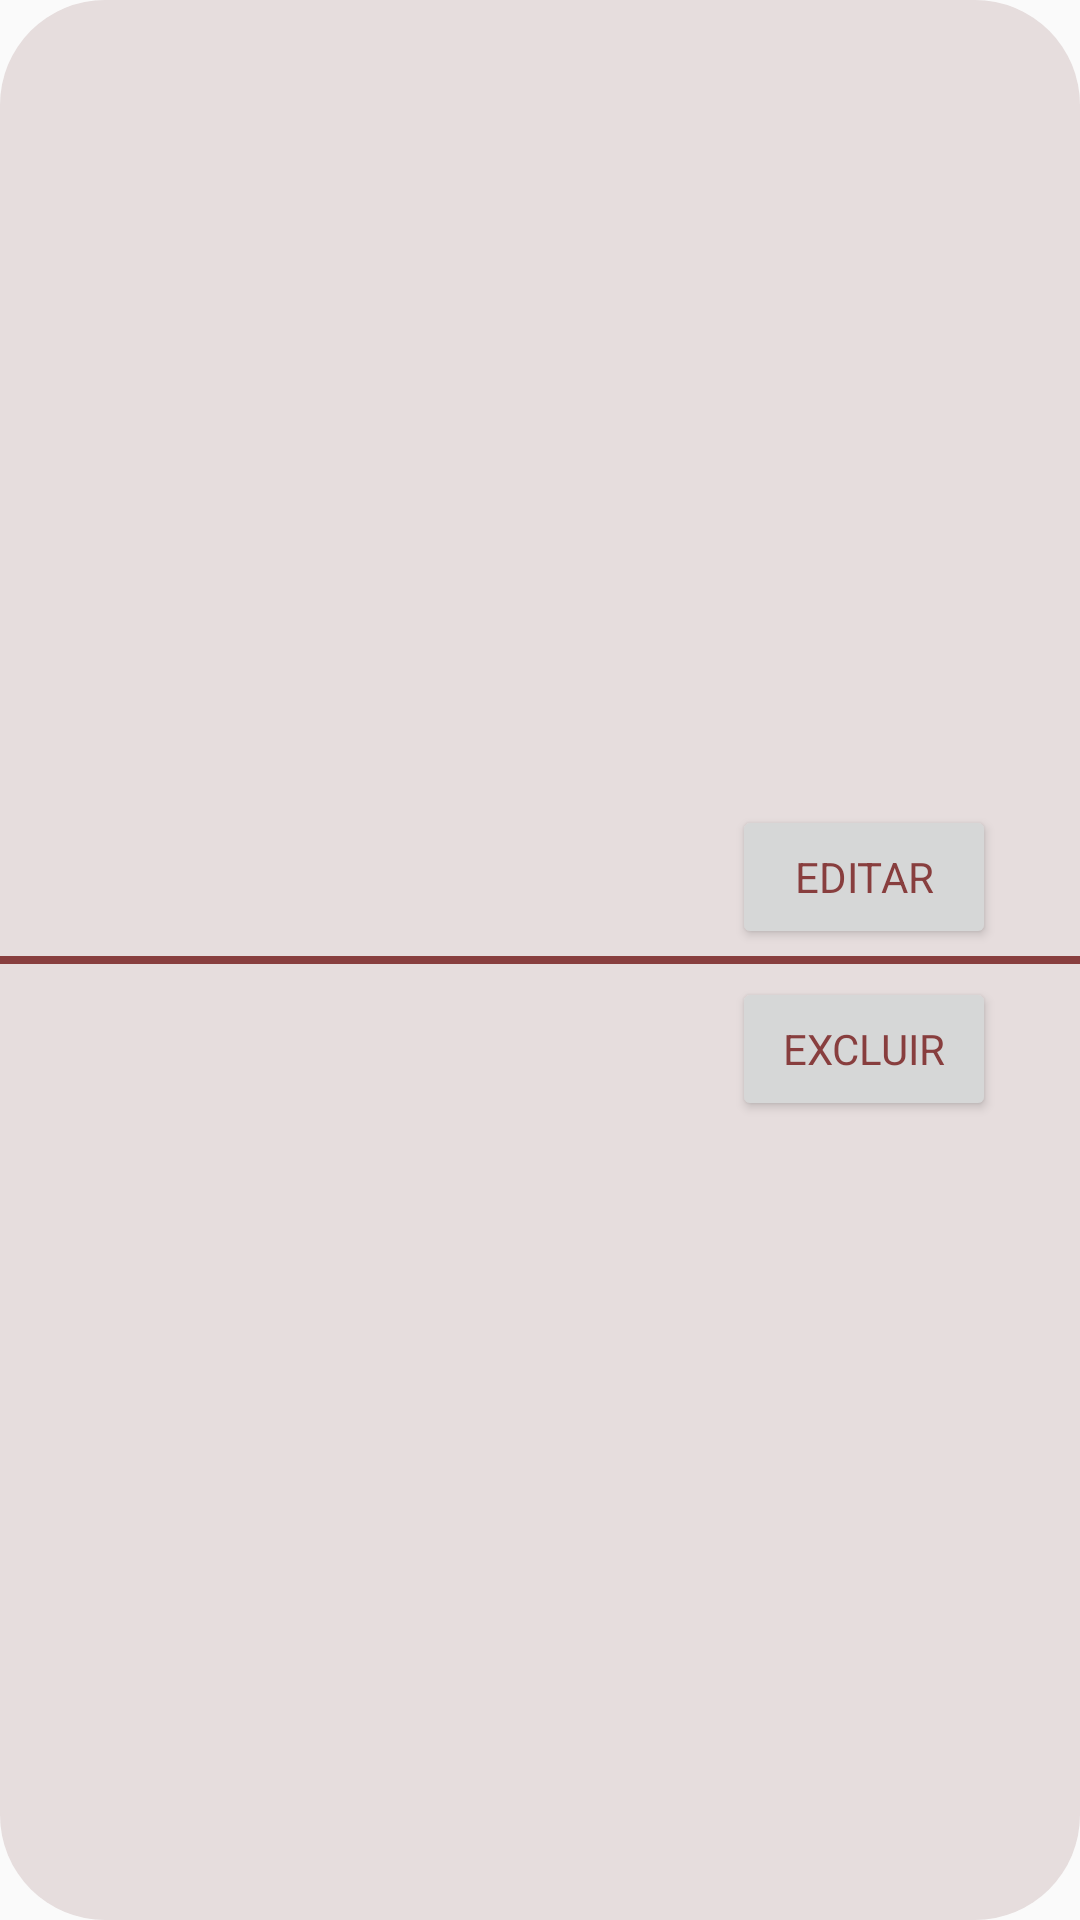

Reconstruct the res/layout file that produces this screen, plus the resources it refers to.
<!-- AndroidManifest.xml: application theme Base.Theme.EyeCoffee -->
<!-- res/layout/opcoescarrinho.xml -->
<?xml version="1.0" encoding="utf-8"?>
<androidx.constraintlayout.widget.ConstraintLayout xmlns:android="http://schemas.android.com/apk/res/android"
    xmlns:app="http://schemas.android.com/apk/res-auto"
    xmlns:tools="http://schemas.android.com/tools"
    android:id="@+id/edit_layout"
    android:layout_width="150dp"
    android:layout_height="wrap_content"
    android:background="@drawable/round_background"
    android:backgroundTint="@color/marromfraco"
>

    <Button
        android:id="@+id/editarproduto"
        style="@style/normal14"
        android:layout_width="wrap_content"
        android:layout_height="wrap_content"
        android:layout_marginEnd="28dp"
        android:layout_marginBottom="5dp"
        android:text="EDITAR"
        app:layout_constraintBottom_toBottomOf="@id/midbar"
        app:layout_constraintEnd_toEndOf="parent" />

    <View
        android:id="@+id/midbar"
        android:layout_width="match_parent"
        android:layout_height="2.5dp"
        android:background="@color/marrom"
        app:layout_constraintBottom_toBottomOf="parent"
        app:layout_constraintEnd_toEndOf="parent"
        app:layout_constraintStart_toStartOf="parent"
        app:layout_constraintTop_toTopOf="parent" />

    <Button
        android:id="@+id/excluirproduto"
        style="@style/normal14"
        android:layout_width="wrap_content"
        android:layout_height="wrap_content"
        android:layout_marginTop="7dp"
        android:layout_marginEnd="28dp"
        android:text="EXCLUIR"
        app:layout_constraintBottom_toBottomOf="parent"
        app:layout_constraintEnd_toEndOf="parent"
        app:layout_constraintTop_toTopOf="@id/midbar"
        app:layout_constraintVertical_bias="0.0" />

</androidx.constraintlayout.widget.ConstraintLayout>
<!-- resources referenced by this layout -->
<resources>
  <color name="marrom">#883E3E</color>
  <color name="marromfraco">#E6DDDD</color>
  <!-- drawable round_background (drawable) -->
  <?xml version="1.0" encoding="UTF-8"?>
  <shape xmlns:android="http://schemas.android.com/apk/res/android">
      <solid android:color="@color/white"/>
      <corners android:radius="35dp"/>
  </shape>
  <style name="normal14" parent="TextAppearance.AppCompat">
          <item name="android:textColor">@color/marrom</item>
          <item name="fontFamily">@font/montserrat</item>
          <item name="android:textSize">14sp</item>
      </style>
  <style name="Base.Theme.EyeCoffee" parent="Theme.AppCompat.DayNight.NoActionBar">
          
          <item name="colorPrimaryDark">@color/marrom</item>
      </style>
  <color name="white">#FFFFFFFF</color>
</resources>
